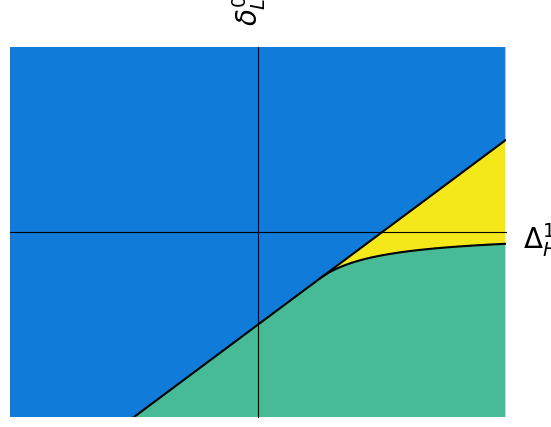
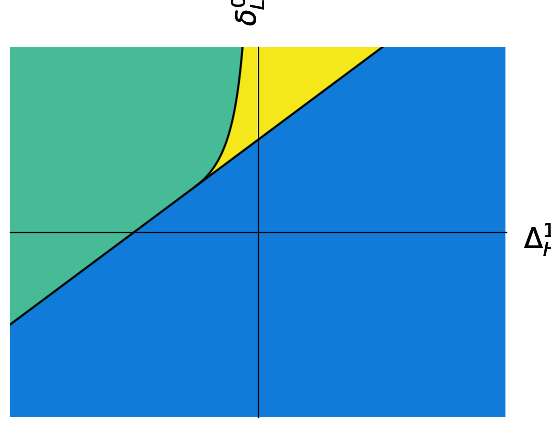

Reproduce these figures in Python, in order. (Note: this script raises an exception after producing the figures.)
#!/usr/bin/env python3
# -*- coding: utf-8 -*-
"""
Created on Wed Jun 13 11:56:20 2018

[redacted]
"""

"""
Make plots for d11 d01 d10 d00 that show the different regimes as a function of the parameters
"""

import numpy as np
import pylab as plt
"""
Define color pallette
"""
from matplotlib.colors import LinearSegmentedColormap

cm_data = [[0.2081, 0.1663, 0.5292], [0.2116238095, 0.1897809524, 0.5776761905], 
 [0.212252381, 0.2137714286, 0.6269714286], [0.2081, 0.2386, 0.6770857143], 
 [0.1959047619, 0.2644571429, 0.7279], [0.1707285714, 0.2919380952, 
  0.779247619], [0.1252714286, 0.3242428571, 0.8302714286], 
 [0.0591333333, 0.3598333333, 0.8683333333], [0.0116952381, 0.3875095238, 
  0.8819571429], [0.0059571429, 0.4086142857, 0.8828428571], 
 [0.0165142857, 0.4266, 0.8786333333], [0.032852381, 0.4430428571, 
  0.8719571429], [0.0498142857, 0.4585714286, 0.8640571429], 
 [0.0629333333, 0.4736904762, 0.8554380952], [0.0722666667, 0.4886666667, 
  0.8467], [0.0779428571, 0.5039857143, 0.8383714286], 
 [0.079347619, 0.5200238095, 0.8311809524], [0.0749428571, 0.5375428571, 
  0.8262714286], [0.0640571429, 0.5569857143, 0.8239571429], 
 [0.0487714286, 0.5772238095, 0.8228285714], [0.0343428571, 0.5965809524, 
  0.819852381], [0.0265, 0.6137, 0.8135], [0.0238904762, 0.6286619048, 
  0.8037619048], [0.0230904762, 0.6417857143, 0.7912666667], 
 [0.0227714286, 0.6534857143, 0.7767571429], [0.0266619048, 0.6641952381, 
  0.7607190476], [0.0383714286, 0.6742714286, 0.743552381], 
 [0.0589714286, 0.6837571429, 0.7253857143], 
 [0.0843, 0.6928333333, 0.7061666667], [0.1132952381, 0.7015, 0.6858571429], 
 [0.1452714286, 0.7097571429, 0.6646285714], [0.1801333333, 0.7176571429, 
  0.6424333333], [0.2178285714, 0.7250428571, 0.6192619048], 
 [0.2586428571, 0.7317142857, 0.5954285714], [0.3021714286, 0.7376047619, 
  0.5711857143], [0.3481666667, 0.7424333333, 0.5472666667], 
 [0.3952571429, 0.7459, 0.5244428571], [0.4420095238, 0.7480809524, 
  0.5033142857], [0.4871238095, 0.7490619048, 0.4839761905], 
 [0.5300285714, 0.7491142857, 0.4661142857], [0.5708571429, 0.7485190476, 
  0.4493904762], [0.609852381, 0.7473142857, 0.4336857143], 
 [0.6473, 0.7456, 0.4188], [0.6834190476, 0.7434761905, 0.4044333333], 
 [0.7184095238, 0.7411333333, 0.3904761905], 
 [0.7524857143, 0.7384, 0.3768142857], [0.7858428571, 0.7355666667, 
  0.3632714286], [0.8185047619, 0.7327333333, 0.3497904762], 
 [0.8506571429, 0.7299, 0.3360285714], [0.8824333333, 0.7274333333, 0.3217], 
 [0.9139333333, 0.7257857143, 0.3062761905], [0.9449571429, 0.7261142857, 
  0.2886428571], [0.9738952381, 0.7313952381, 0.266647619], 
 [0.9937714286, 0.7454571429, 0.240347619], [0.9990428571, 0.7653142857, 
  0.2164142857], [0.9955333333, 0.7860571429, 0.196652381], 
 [0.988, 0.8066, 0.1793666667], [0.9788571429, 0.8271428571, 0.1633142857], 
 [0.9697, 0.8481380952, 0.147452381], [0.9625857143, 0.8705142857, 0.1309], 
 [0.9588714286, 0.8949, 0.1132428571], [0.9598238095, 0.9218333333, 
  0.0948380952], [0.9661, 0.9514428571, 0.0755333333], 
 [0.9763, 0.9831, 0.0538]]

parula_map = LinearSegmentedColormap.from_list('parula', cm_data)

blu=parula_map(55)
grn=parula_map(135)
yel=parula_map(245)
label01='$\Delta_H^1$'
label10='$\delta_L^0$'
"""
SUBFIGURE (c)
"""
d11=-1
d00=1

"Plots and Filling instructions"
fig = plt.figure(1)
ax = fig.add_subplot(1, 1, 1)
d01=np.arange(-4,4,.01)
y1=d01-2*(-d11*d00)**(1/2)
plt.plot(d01,y1,'k')
ax.fill_between(d01,y1,5,facecolor=blu)

d01=np.arange(np.sqrt(-d11*d00),4,.01)
y2=d11*d00/d01
y1=d01-2*(-d11*d00)**(1/2)
plt.plot(d01,y2,'k')

ax.fill_between(d01,y1, y2,facecolor=yel, interpolate=True)
ax.fill_between(d01,-5, y2, facecolor=grn, interpolate=True)

d01=np.arange(-4,np.sqrt(-d11*d00)+.01,.01)
y1=d01-2*(-d11*d00)**(1/2)
ax.fill_between(d01,y1, -5, facecolor=grn, interpolate=True)

#"contour"
#x = np.arange(np.sqrt(-d11*d00),4,.01)
#y = np.arange(-np.sqrt(-d11*d00),4,.01)
#d01, d10 = np.meshgrid(x,y)
#eCrit = (((4*d11*d00+(d01-d10)**2)**(1/2)-d10-d01)*((4*d11*d00+(d01-d10)**2)**(1/2)-2*d11+d01-d10)*((4*d11*d00+(d01-d10)**2)**(1/2)-2*d00-d01+d10))/(8*(d11+d10-d01-d00)**2)
#levels=[.1,.2,.3,.5]
#CS = ax.contour(d01, d10, eCrit,levels,colors = 'k')
#ax.clabel(CS,CS.levels[::2], fmt='%2.1f',fontsize=12, inline=1)

"General sytle for all subfigures"
plt.ylim(-4,4)
plt.xlim(-4,4)
ax.spines['bottom'].set_position('zero')
ax.spines['left'].set_position('zero')
ax.spines['right'].set_color('none')
ax.spines['top'].set_color('none')
ax.set_yticks([])
ax.set_xticks([])
plt.xlabel(label01,fontsize=20)
plt.ylabel(label10,fontsize=20)
ax.xaxis.set_label_coords(1.07, 0.53)
ax.yaxis.set_label_coords(.52, 1.1)

plt.show()



"""
SUBFIGURE (b)
"""
d11=1
d00=1
"Plots and Filling instructions"

x = np.arange(.015,4,.01)
y = np.arange(.01,4,.01)



fig1 = plt.figure(2)
ax1 = fig1.add_subplot(1, 1, 1)

d01=np.arange(.01,4,.01)
y2=d11*d00/d01
plt.plot(d01,y2,'k')
ax1.fill_between(d01,5,y2,facecolor=yel)
ax1.fill_between(d01,-5,y2,facecolor=blu)
d01, d10 = np.meshgrid(x,y)
eCrit = (((4*d11*d00+(d01-d10)**2)**(1/2)-d10-d01)*((4*d11*d00+(d01-d10)**2)**(1/2)-2*d11+d01-d10)*((4*d11*d00+(d01-d10)**2)**(1/2)-2*d00-d01+d10))/(8*(d11+d10-d01-d00)**2)
levels=[.1,.2,.3,.4,.5,.6]
CS = ax1.contour(d01, d10, eCrit,levels,colors = 'k')
ax1.clabel(CS,CS.levels[::2], fmt='%2.1f',fontsize=12, inline=1)

d01=np.arange(-4,0,.01)
ax1.fill_between(d01,-5,5,facecolor=blu)

"General sytle for all subfigures"
plt.ylim(-4,4)
plt.xlim(-4,4)
ax1.spines['bottom'].set_position('zero')
ax1.spines['left'].set_position('zero')
ax1.spines['right'].set_color('none')
ax1.spines['top'].set_color('none')
ax1.set_yticks([])
ax1.set_xticks([])
plt.xlabel(label01,fontsize=20)
plt.ylabel(label10,fontsize=20)
ax1.xaxis.set_label_coords(1.07, 0.53)
ax1.yaxis.set_label_coords(.52, 1.1)

plt.show()


"""
SUBFIGURE (a)
"""
d11=-1
d00=-1

"Plots and Filling instructions"
fig2 = plt.figure(2)
ax2 = fig2.add_subplot(1, 1, 1)
d01=np.arange(-4,4,.01)
ax2.fill_between(d01,-5,5,facecolor=grn)



"General sytle for all subfigures"
plt.ylim(-4,4)
plt.xlim(-4,4)
ax2.spines['bottom'].set_position('zero')
ax2.spines['left'].set_position('zero')
ax2.spines['right'].set_color('none')
ax2.spines['top'].set_color('none')
ax2.set_yticks([])
ax2.set_xticks([])
plt.xlabel(label01,fontsize=20)
plt.ylabel(label10,fontsize=20)
ax2.xaxis.set_label_coords(1.07, 0.53)
ax2.yaxis.set_label_coords(.52, 1.1)

plt.show()


"""
SUBFIGURE (d)
"""
d11=1
d00=-1
"Plots and Filling instructions"
fig3 = plt.figure(2)
ax3 = fig3.add_subplot(1, 1, 1)
d01=np.arange(-4,4,.01)
y1=d01+2*(-d11*d00)**(1/2)
plt.plot(d01,y1,'k')
ax3.fill_between(d01,y1,-5,facecolor=blu)

d01=np.arange(-4,-np.sqrt(-d11*d00)+.01,.01)
y1=d01+2*(-d11*d00)**(1/2)
ax3.fill_between(d01,5, y1, facecolor=grn, interpolate=True)

d01=np.arange(-np.sqrt(-d11*d00),0,.01)
y1=d01+2*(-d11*d00)**(1/2)
y2=d11*d00/d01
plt.plot(d01,y2,'k')
ax3.fill_between(d01,y2,5,facecolor=grn)
ax3.fill_between(d01,y2,y1,facecolor=yel)

d01=np.arange(0,4,.01)
y1=d01+2*(-d11*d00)**(1/2)
ax3.fill_between(d01,5,y1,facecolor=yel)


"General sytle for all subfigures"
plt.ylim(-4,4)
plt.xlim(-4,4)
ax3.spines['bottom'].set_position('zero')
ax3.spines['left'].set_position('zero')
ax3.spines['right'].set_color('none')
ax3.spines['top'].set_color('none')
ax3.set_yticks([])
ax3.set_xticks([])
plt.xlabel(label01,fontsize=20)
plt.ylabel(label10,fontsize=20)
ax3.xaxis.set_label_coords(1.07, 0.53)
ax3.yaxis.set_label_coords(.52, 1.1)

plt.show()




"""SAVE figures"""
#
fig.savefig('figures/fig2a.png',dpi=100, bbox_inches='tight')
fig1.savefig('figures/fig2b.png',dpi=100, bbox_inches='tight')
fig2.savefig('figures/fig2c.png',dpi=100, bbox_inches='tight')
fig3.savefig('figures/fig2d.png',dpi=100, bbox_inches='tight')
#
#"""HRES figures"""
#fig.savefig('../figures/d01d10c.png',dpi=300, bbox_inches='tight')
#fig1.savefig('../figures/d01d10b.png',dpi=300, bbox_inches='tight')
#fig2.savefig('../figures/d01d10a.png',dpi=300, bbox_inches='tight')
#fig3.savefig('../figures/d01d10d.png',dpi=300, bbox_inches='tight')
#
#"""PDF figures"""
#fig.savefig('../figures/d01d10c1.pdf', bbox_inches='tight')
#fig1.savefig('../figures/d01d10b1.pdf', bbox_inches='tight')
#fig2.savefig('../figures/d01d10a1.pdf', bbox_inches='tight')
#fig3.savefig('../figures/d01d10d1.pdf', bbox_inches='tight')



























